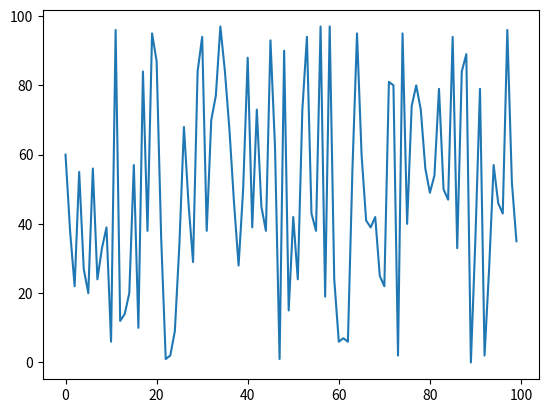

Recreate this plot in Python.
import numpy as np
import matplotlib.pyplot as plt

x = range(0, 100)
y = np.random.randint(0, 100, 100)

plt.plot(x, y)
plt.show()